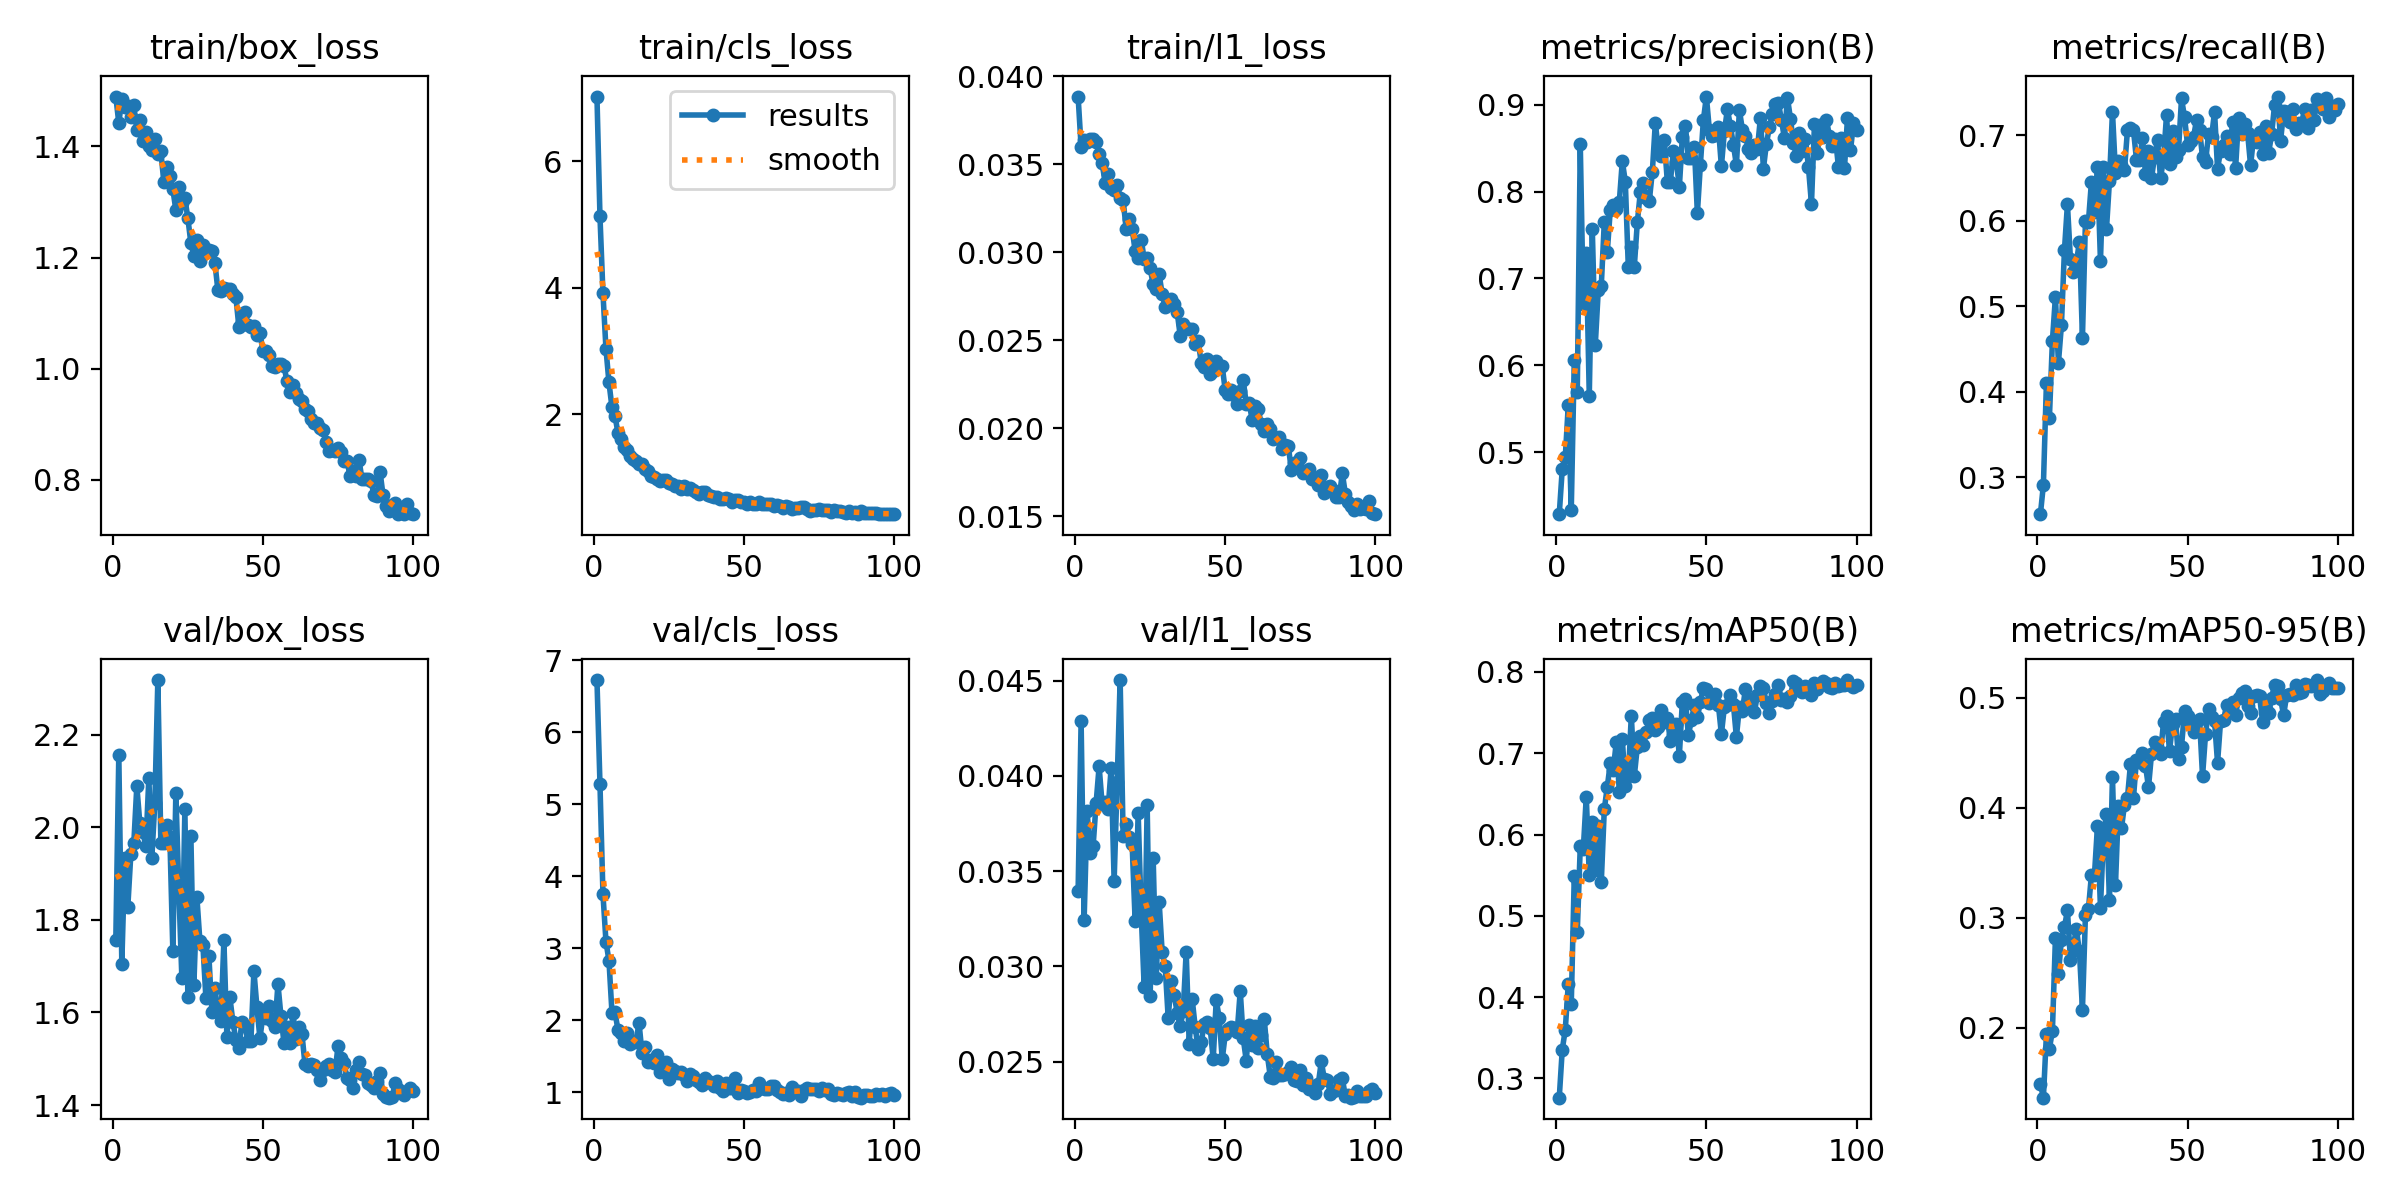

Values plotted in this chart, from the file beside it:
epoch, time, train/box_loss, train/cls_loss, train/l1_loss, metrics/precision(B), metrics/recall(B), metrics/mAP50(B), metrics/mAP50-95(B), val/box_loss, val/cls_loss, val/l1_loss, lr/pg0, lr/pg1, lr/pg2
1, 652.6, 1.49, 7.025, 0.03884, 0.4285, 0.2569, 0.2763, 0.149, 1.756, 6.723, 0.03394, 0.0004731, 0.0004731, 0.0004731
2, 1307, 1.442, 5.133, 0.03599, 0.4805, 0.2913, 0.3355, 0.1366, 2.157, 5.283, 0.04286, 0.0009401, 0.0009401, 0.0009401
3, 2177, 1.485, 3.915, 0.03636, 0.494, 0.4098, 0.3598, 0.1942, 1.706, 3.748, 0.03241, 0.001398, 0.001398, 0.001398
4, 3090, 1.471, 3.034, 0.03624, 0.5538, 0.3698, 0.4158, 0.181, 1.933, 3.09, 0.03815, 0.001387, 0.001387, 0.001387
5, 4019, 1.473, 2.502, 0.03641, 0.4339, 0.4598, 0.3917, 0.1974, 1.828, 2.824, 0.03595, 0.001372, 0.001372, 0.001372
6, 4941, 1.453, 2.109, 0.03645, 0.6056, 0.5109, 0.5487, 0.2812, 1.941, 2.102, 0.03631, 0.001358, 0.001358, 0.001358
7, 5934, 1.474, 1.979, 0.03624, 0.5687, 0.4338, 0.4801, 0.2492, 1.966, 2.108, 0.03858, 0.001344, 0.001344, 0.001344
8, 6921, 1.429, 1.699, 0.03558, 0.8544, 0.4779, 0.5856, 0.28, 2.089, 1.864, 0.0405, 0.00133, 0.00133, 0.00133
9, 7855, 1.448, 1.605, 0.03506, 0.6708, 0.5653, 0.5816, 0.2913, 2.009, 1.818, 0.03852, 0.001316, 0.001316, 0.001316
10, 8778, 1.41, 1.477, 0.03394, 0.7288, 0.6193, 0.6465, 0.3067, 1.99, 1.712, 0.03861, 0.001302, 0.001302, 0.001302
11, 9688, 1.427, 1.436, 0.03447, 0.565, 0.5554, 0.5499, 0.2621, 1.958, 1.819, 0.03828, 0.001288, 0.001288, 0.001288
12, 10606, 1.4, 1.345, 0.03367, 0.7574, 0.5405, 0.6149, 0.2761, 2.105, 1.661, 0.0404, 0.001273, 0.001273, 0.001273
13, 11532, 1.394, 1.287, 0.03351, 0.6234, 0.5516, 0.5562, 0.2894, 1.934, 1.702, 0.03448, 0.001259, 0.001259, 0.001259
14, 12451, 1.413, 1.267, 0.0338, 0.687, 0.5756, 0.6099, 0.2693, 2.052, 1.69, 0.03966, 0.001245, 0.001245, 0.001245
15, 13367, 1.387, 1.211, 0.0331, 0.6918, 0.4628, 0.5416, 0.2165, 2.318, 1.965, 0.04503, 0.001231, 0.001231, 0.001231
16, 14279, 1.391, 1.22, 0.03296, 0.765, 0.5998, 0.631, 0.3024, 1.967, 1.543, 0.03682, 0.001217, 0.001217, 0.001217
17, 15209, 1.336, 1.135, 0.03134, 0.7308, 0.5991, 0.6587, 0.3079, 1.965, 1.626, 0.03746, 0.001203, 0.001203, 0.001203
18, 16124, 1.363, 1.098, 0.03189, 0.7793, 0.6458, 0.6876, 0.3391, 2.004, 1.41, 0.0368, 0.001189, 0.001189, 0.001189
19, 17112, 1.347, 1.026, 0.03132, 0.7843, 0.6103, 0.6798, 0.3388, 1.979, 1.443, 0.0364, 0.001174, 0.001174, 0.001174
20, 18052, 1.323, 1.015, 0.03007, 0.7805, 0.6626, 0.714, 0.3831, 1.732, 1.402, 0.03236, 0.00116, 0.00116, 0.00116
21, 18971, 1.286, 0.9803, 0.02966, 0.7882, 0.5527, 0.6528, 0.3092, 2.075, 1.508, 0.03806, 0.001146, 0.001146, 0.001146
22, 19889, 1.327, 0.948, 0.03072, 0.8353, 0.663, 0.7176, 0.3747, 1.863, 1.285, 0.03284, 0.001132, 0.001132, 0.001132
23, 20822, 1.299, 0.966, 0.02964, 0.8116, 0.59, 0.6597, 0.3945, 1.674, 1.37, 0.02894, 0.001118, 0.001118, 0.001118
24, 21741, 1.307, 0.9559, 0.02969, 0.7127, 0.6467, 0.6714, 0.316, 2.039, 1.414, 0.03849, 0.001104, 0.001104, 0.001104
25, 22663, 1.271, 0.9097, 0.02908, 0.7362, 0.7275, 0.7463, 0.428, 1.634, 1.181, 0.02846, 0.001089, 0.001089, 0.001089
26, 23356, 1.226, 0.8942, 0.02817, 0.7137, 0.6562, 0.6721, 0.3299, 1.982, 1.326, 0.0357, 0.001075, 0.001075, 0.001075
27, 23989, 1.203, 0.8657, 0.0279, 0.7645, 0.67, 0.7078, 0.4017, 1.659, 1.289, 0.02937, 0.001061, 0.001061, 0.001061
28, 24618, 1.231, 0.8609, 0.02874, 0.7993, 0.6653, 0.7213, 0.3813, 1.849, 1.267, 0.03336, 0.001047, 0.001047, 0.001047
29, 25317, 1.195, 0.8193, 0.02762, 0.8097, 0.6595, 0.7097, 0.4026, 1.755, 1.276, 0.03073, 0.001033, 0.001033, 0.001033
30, 26052, 1.223, 0.8666, 0.02691, 0.7924, 0.7064, 0.7257, 0.4091, 1.746, 1.242, 0.03, 0.001019, 0.001019, 0.001019
31, 26801, 1.212, 0.8195, 0.02707, 0.7897, 0.7085, 0.7403, 0.4395, 1.632, 1.149, 0.0273, 0.001005, 0.001005, 0.001005
32, 27566, 1.214, 0.8329, 0.02733, 0.823, 0.7059, 0.7428, 0.4091, 1.722, 1.252, 0.02922, 0.0009904, 0.0009904, 0.0009904
33, 28228, 1.211, 0.8045, 0.02705, 0.8794, 0.6713, 0.7284, 0.4437, 1.6, 1.219, 0.02848, 0.0009763, 0.0009763, 0.0009763
34, 28876, 1.191, 0.7712, 0.0266, 0.8471, 0.6706, 0.732, 0.4416, 1.653, 1.164, 0.02758, 0.0009621, 0.0009621, 0.0009621
35, 29539, 1.141, 0.7394, 0.02527, 0.8414, 0.6967, 0.7529, 0.4495, 1.6, 1.135, 0.02685, 0.000948, 0.000948, 0.000948
36, 30194, 1.139, 0.7648, 0.02591, 0.8594, 0.6549, 0.738, 0.4382, 1.581, 1.091, 0.02765, 0.0009339, 0.0009339, 0.0009339
37, 30843, 1.146, 0.7709, 0.02571, 0.8111, 0.6814, 0.7438, 0.4185, 1.756, 1.193, 0.03078, 0.0009197, 0.0009197, 0.0009197
38, 31496, 1.143, 0.7211, 0.02567, 0.8111, 0.6497, 0.7152, 0.4487, 1.547, 1.149, 0.02592, 0.0009056, 0.0009056, 0.0009056
39, 32148, 1.144, 0.7054, 0.02564, 0.8467, 0.6746, 0.7222, 0.4593, 1.632, 1.119, 0.02828, 0.0008914, 0.0008914, 0.0008914
40, 32805, 1.134, 0.697, 0.02481, 0.8343, 0.6948, 0.736, 0.4531, 1.579, 1.083, 0.02682, 0.0008773, 0.0008773, 0.0008773
41, 33459, 1.129, 0.6847, 0.02496, 0.8055, 0.6496, 0.6971, 0.4491, 1.542, 1.16, 0.02564, 0.0008631, 0.0008631, 0.0008631
42, 34108, 1.075, 0.6563, 0.02373, 0.8633, 0.6725, 0.7635, 0.4775, 1.522, 1.057, 0.02603, 0.000849, 0.000849, 0.000849
43, 34758, 1.084, 0.665, 0.02351, 0.8758, 0.7233, 0.7662, 0.483, 1.58, 1.02, 0.02696, 0.0008348, 0.0008348, 0.0008348
44, 35408, 1.103, 0.6708, 0.02395, 0.8393, 0.6663, 0.7223, 0.4517, 1.572, 1.122, 0.0271, 0.0008207, 0.0008207, 0.0008207
45, 36057, 1.079, 0.6593, 0.02307, 0.8391, 0.705, 0.7404, 0.4757, 1.539, 1.057, 0.02675, 0.0008065, 0.0008065, 0.0008065
46, 36708, 1.076, 0.609, 0.02327, 0.8518, 0.6743, 0.759, 0.4807, 1.539, 1.051, 0.02513, 0.0007924, 0.0007924, 0.0007924
47, 37369, 1.077, 0.6431, 0.02384, 0.775, 0.6828, 0.7444, 0.4444, 1.69, 1.195, 0.02822, 0.0007782, 0.0007782, 0.0007782
48, 38028, 1.061, 0.6436, 0.02352, 0.831, 0.743, 0.7626, 0.4555, 1.611, 0.9839, 0.0273, 0.0007641, 0.0007641, 0.0007641
49, 38727, 1.064, 0.6135, 0.02353, 0.8823, 0.7211, 0.7807, 0.4877, 1.544, 1.034, 0.02512, 0.0007499, 0.0007499, 0.0007499
50, 39378, 1.032, 0.6079, 0.02216, 0.9095, 0.6892, 0.7793, 0.4835, 1.593, 1.012, 0.02643, 0.0007358, 0.0007358, 0.0007358
51, 40028, 1.031, 0.5828, 0.02197, 0.871, 0.6936, 0.7623, 0.4791, 1.587, 0.9892, 0.0267, 0.0007216, 0.0007216, 0.0007216
52, 40682, 1.024, 0.616, 0.0222, 0.8643, 0.6981, 0.7669, 0.4683, 1.614, 1.007, 0.02684, 0.0007075, 0.0007075, 0.0007075
53, 41341, 1.005, 0.5861, 0.02188, 0.8649, 0.7177, 0.7727, 0.4784, 1.582, 1.022, 0.02679, 0.0006934, 0.0006934, 0.0006934
54, 42000, 1.002, 0.5844, 0.0214, 0.8746, 0.7064, 0.7596, 0.4803, 1.569, 1.008, 0.02658, 0.0006792, 0.0006792, 0.0006792
55, 42652, 1.008, 0.6092, 0.02211, 0.8291, 0.6742, 0.7234, 0.4285, 1.662, 1.125, 0.02871, 0.0006651, 0.0006651, 0.0006651
56, 43301, 1.008, 0.58, 0.02274, 0.8695, 0.6692, 0.7571, 0.4669, 1.592, 1.051, 0.02622, 0.0006509, 0.0006509, 0.0006509
57, 43948, 1.006, 0.582, 0.0214, 0.8947, 0.7013, 0.7593, 0.4892, 1.535, 1.035, 0.02506, 0.0006368, 0.0006368, 0.0006368
58, 44606, 0.9771, 0.5788, 0.02142, 0.8759, 0.6977, 0.7716, 0.4821, 1.568, 1.037, 0.02692, 0.0006226, 0.0006226, 0.0006226
59, 45266, 0.9573, 0.588, 0.02045, 0.854, 0.7277, 0.7602, 0.4783, 1.533, 1.084, 0.02589, 0.0006085, 0.0006085, 0.0006085
60, 45923, 0.9704, 0.5454, 0.02126, 0.8305, 0.6605, 0.7199, 0.4407, 1.599, 1.077, 0.02689, 0.0005943, 0.0005943, 0.0005943
... 40 more rows
